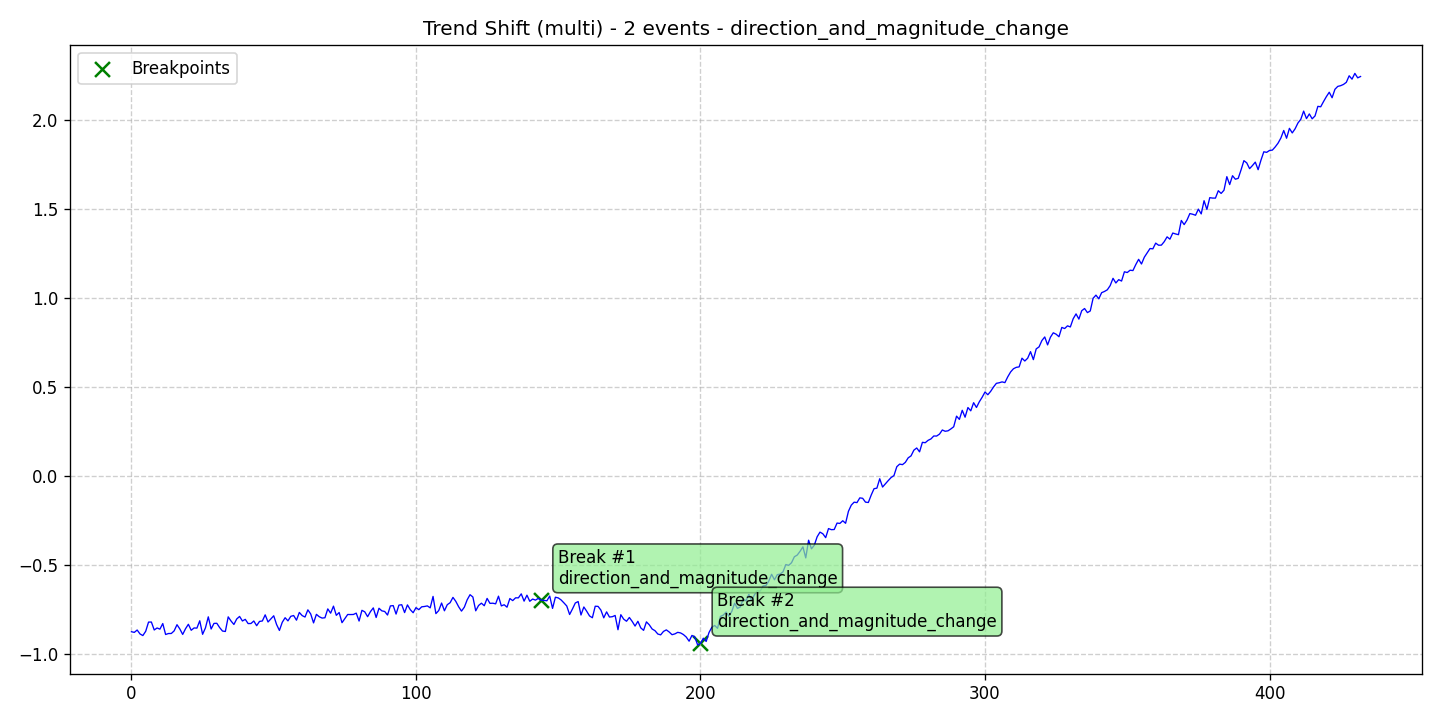

Data behind this chart, as committed beside it:
data, stationary, det_lin_up, det_lin_down, det_quad, det_cubic, det_exp, det_damped, stoc_trend, volatility, single_seas, multiple_seas, point_anom_single, point_anom_multi, collect_anom, context_anom, mean_shift, var_shift, trend_shift, date, is_break, is_anomaly, is_multi, location_beginning
-0.8768, 0, 0, 0, 0, 0, 0, 0, 0, 0, 0, 0, 0, 0, 0, 0, 0, 0, 1, 2020-01-01, 0, 0, 1, 0
-0.8805, 0, 0, 0, 0, 0, 0, 0, 0, 0, 0, 0, 0, 0, 0, 0, 0, 0, 1, 2020-01-02, 0, 0, 1, 0
-0.8672, 0, 0, 0, 0, 0, 0, 0, 0, 0, 0, 0, 0, 0, 0, 0, 0, 0, 1, 2020-01-03, 0, 0, 1, 0
-0.8893, 0, 0, 0, 0, 0, 0, 0, 0, 0, 0, 0, 0, 0, 0, 0, 0, 0, 1, 2020-01-04, 0, 0, 1, 0
-0.8984, 0, 0, 0, 0, 0, 0, 0, 0, 0, 0, 0, 0, 0, 0, 0, 0, 0, 1, 2020-01-05, 0, 0, 1, 0
-0.8744, 0, 0, 0, 0, 0, 0, 0, 0, 0, 0, 0, 0, 0, 0, 0, 0, 0, 1, 2020-01-06, 0, 0, 1, 0
-0.8227, 0, 0, 0, 0, 0, 0, 0, 0, 0, 0, 0, 0, 0, 0, 0, 0, 0, 1, 2020-01-07, 0, 0, 1, 0
-0.8224, 0, 0, 0, 0, 0, 0, 0, 0, 0, 0, 0, 0, 0, 0, 0, 0, 0, 1, 2020-01-08, 0, 0, 1, 0
-0.867, 0, 0, 0, 0, 0, 0, 0, 0, 0, 0, 0, 0, 0, 0, 0, 0, 0, 1, 2020-01-09, 0, 0, 1, 0
-0.8557, 0, 0, 0, 0, 0, 0, 0, 0, 0, 0, 0, 0, 0, 0, 0, 0, 0, 1, 2020-01-10, 0, 0, 1, 0
-0.8622, 0, 0, 0, 0, 0, 0, 0, 0, 0, 0, 0, 0, 0, 0, 0, 0, 0, 1, 2020-01-11, 0, 0, 1, 0
-0.8308, 0, 0, 0, 0, 0, 0, 0, 0, 0, 0, 0, 0, 0, 0, 0, 0, 0, 1, 2020-01-12, 0, 0, 1, 0
-0.8924, 0, 0, 0, 0, 0, 0, 0, 0, 0, 0, 0, 0, 0, 0, 0, 0, 0, 1, 2020-01-13, 0, 0, 1, 0
-0.887, 0, 0, 0, 0, 0, 0, 0, 0, 0, 0, 0, 0, 0, 0, 0, 0, 0, 1, 2020-01-14, 0, 0, 1, 0
-0.8867, 0, 0, 0, 0, 0, 0, 0, 0, 0, 0, 0, 0, 0, 0, 0, 0, 0, 1, 2020-01-15, 0, 0, 1, 0
-0.872, 0, 0, 0, 0, 0, 0, 0, 0, 0, 0, 0, 0, 0, 0, 0, 0, 0, 1, 2020-01-16, 0, 0, 1, 0
-0.8373, 0, 0, 0, 0, 0, 0, 0, 0, 0, 0, 0, 0, 0, 0, 0, 0, 0, 1, 2020-01-17, 0, 0, 1, 0
-0.8614, 0, 0, 0, 0, 0, 0, 0, 0, 0, 0, 0, 0, 0, 0, 0, 0, 0, 1, 2020-01-18, 0, 0, 1, 0
-0.892, 0, 0, 0, 0, 0, 0, 0, 0, 0, 0, 0, 0, 0, 0, 0, 0, 0, 1, 2020-01-19, 0, 0, 1, 0
-0.86, 0, 0, 0, 0, 0, 0, 0, 0, 0, 0, 0, 0, 0, 0, 0, 0, 0, 1, 2020-01-20, 0, 0, 1, 0
-0.835, 0, 0, 0, 0, 0, 0, 0, 0, 0, 0, 0, 0, 0, 0, 0, 0, 0, 1, 2020-01-21, 0, 0, 1, 0
-0.8686, 0, 0, 0, 0, 0, 0, 0, 0, 0, 0, 0, 0, 0, 0, 0, 0, 0, 1, 2020-01-22, 0, 0, 1, 0
-0.8557, 0, 0, 0, 0, 0, 0, 0, 0, 0, 0, 0, 0, 0, 0, 0, 0, 0, 1, 2020-01-23, 0, 0, 1, 0
-0.8565, 0, 0, 0, 0, 0, 0, 0, 0, 0, 0, 0, 0, 0, 0, 0, 0, 0, 1, 2020-01-24, 0, 0, 1, 0
-0.8153, 0, 0, 0, 0, 0, 0, 0, 0, 0, 0, 0, 0, 0, 0, 0, 0, 0, 1, 2020-01-25, 0, 0, 1, 0
-0.8913, 0, 0, 0, 0, 0, 0, 0, 0, 0, 0, 0, 0, 0, 0, 0, 0, 0, 1, 2020-01-26, 0, 0, 1, 0
-0.8553, 0, 0, 0, 0, 0, 0, 0, 0, 0, 0, 0, 0, 0, 0, 0, 0, 0, 1, 2020-01-27, 0, 0, 1, 0
-0.7932, 0, 0, 0, 0, 0, 0, 0, 0, 0, 0, 0, 0, 0, 0, 0, 0, 0, 1, 2020-01-28, 0, 0, 1, 0
-0.8615, 0, 0, 0, 0, 0, 0, 0, 0, 0, 0, 0, 0, 0, 0, 0, 0, 0, 1, 2020-01-29, 0, 0, 1, 0
-0.8301, 0, 0, 0, 0, 0, 0, 0, 0, 0, 0, 0, 0, 0, 0, 0, 0, 0, 1, 2020-01-30, 0, 0, 1, 0
-0.8294, 0, 0, 0, 0, 0, 0, 0, 0, 0, 0, 0, 0, 0, 0, 0, 0, 0, 1, 2020-01-31, 0, 0, 1, 0
-0.8538, 0, 0, 0, 0, 0, 0, 0, 0, 0, 0, 0, 0, 0, 0, 0, 0, 0, 1, 2020-02-01, 0, 0, 1, 0
-0.873, 0, 0, 0, 0, 0, 0, 0, 0, 0, 0, 0, 0, 0, 0, 0, 0, 0, 1, 2020-02-02, 0, 0, 1, 0
-0.8754, 0, 0, 0, 0, 0, 0, 0, 0, 0, 0, 0, 0, 0, 0, 0, 0, 0, 1, 2020-02-03, 0, 0, 1, 0
-0.7933, 0, 0, 0, 0, 0, 0, 0, 0, 0, 0, 0, 0, 0, 0, 0, 0, 0, 1, 2020-02-04, 0, 0, 1, 0
-0.8167, 0, 0, 0, 0, 0, 0, 0, 0, 0, 0, 0, 0, 0, 0, 0, 0, 0, 1, 2020-02-05, 0, 0, 1, 0
-0.836, 0, 0, 0, 0, 0, 0, 0, 0, 0, 0, 0, 0, 0, 0, 0, 0, 0, 1, 2020-02-06, 0, 0, 1, 0
-0.805, 0, 0, 0, 0, 0, 0, 0, 0, 0, 0, 0, 0, 0, 0, 0, 0, 0, 1, 2020-02-07, 0, 0, 1, 0
-0.7909, 0, 0, 0, 0, 0, 0, 0, 0, 0, 0, 0, 0, 0, 0, 0, 0, 0, 1, 2020-02-08, 0, 0, 1, 0
-0.8165, 0, 0, 0, 0, 0, 0, 0, 0, 0, 0, 0, 0, 0, 0, 0, 0, 0, 1, 2020-02-09, 0, 0, 1, 0
-0.8072, 0, 0, 0, 0, 0, 0, 0, 0, 0, 0, 0, 0, 0, 0, 0, 0, 0, 1, 2020-02-10, 0, 0, 1, 0
-0.831, 0, 0, 0, 0, 0, 0, 0, 0, 0, 0, 0, 0, 0, 0, 0, 0, 0, 1, 2020-02-11, 0, 0, 1, 0
-0.8306, 0, 0, 0, 0, 0, 0, 0, 0, 0, 0, 0, 0, 0, 0, 0, 0, 0, 1, 2020-02-12, 0, 0, 1, 0
-0.8165, 0, 0, 0, 0, 0, 0, 0, 0, 0, 0, 0, 0, 0, 0, 0, 0, 0, 1, 2020-02-13, 0, 0, 1, 0
-0.8429, 0, 0, 0, 0, 0, 0, 0, 0, 0, 0, 0, 0, 0, 0, 0, 0, 0, 1, 2020-02-14, 0, 0, 1, 0
-0.8189, 0, 0, 0, 0, 0, 0, 0, 0, 0, 0, 0, 0, 0, 0, 0, 0, 0, 1, 2020-02-15, 0, 0, 1, 0
-0.8164, 0, 0, 0, 0, 0, 0, 0, 0, 0, 0, 0, 0, 0, 0, 0, 0, 0, 1, 2020-02-16, 0, 0, 1, 0
-0.782, 0, 0, 0, 0, 0, 0, 0, 0, 0, 0, 0, 0, 0, 0, 0, 0, 0, 1, 2020-02-17, 0, 0, 1, 0
-0.822, 0, 0, 0, 0, 0, 0, 0, 0, 0, 0, 0, 0, 0, 0, 0, 0, 0, 1, 2020-02-18, 0, 0, 1, 0
-0.8042, 0, 0, 0, 0, 0, 0, 0, 0, 0, 0, 0, 0, 0, 0, 0, 0, 0, 1, 2020-02-19, 0, 0, 1, 0
-0.7872, 0, 0, 0, 0, 0, 0, 0, 0, 0, 0, 0, 0, 0, 0, 0, 0, 0, 1, 2020-02-20, 0, 0, 1, 0
-0.8362, 0, 0, 0, 0, 0, 0, 0, 0, 0, 0, 0, 0, 0, 0, 0, 0, 0, 1, 2020-02-21, 0, 0, 1, 0
-0.8696, 0, 0, 0, 0, 0, 0, 0, 0, 0, 0, 0, 0, 0, 0, 0, 0, 0, 1, 2020-02-22, 0, 0, 1, 0
-0.8238, 0, 0, 0, 0, 0, 0, 0, 0, 0, 0, 0, 0, 0, 0, 0, 0, 0, 1, 2020-02-23, 0, 0, 1, 0
-0.7981, 0, 0, 0, 0, 0, 0, 0, 0, 0, 0, 0, 0, 0, 0, 0, 0, 0, 1, 2020-02-24, 0, 0, 1, 0
-0.8158, 0, 0, 0, 0, 0, 0, 0, 0, 0, 0, 0, 0, 0, 0, 0, 0, 0, 1, 2020-02-25, 0, 0, 1, 0
-0.7902, 0, 0, 0, 0, 0, 0, 0, 0, 0, 0, 0, 0, 0, 0, 0, 0, 0, 1, 2020-02-26, 0, 0, 1, 0
-0.7857, 0, 0, 0, 0, 0, 0, 0, 0, 0, 0, 0, 0, 0, 0, 0, 0, 0, 1, 2020-02-27, 0, 0, 1, 0
-0.812, 0, 0, 0, 0, 0, 0, 0, 0, 0, 0, 0, 0, 0, 0, 0, 0, 0, 1, 2020-02-28, 0, 0, 1, 0
-0.7684, 0, 0, 0, 0, 0, 0, 0, 0, 0, 0, 0, 0, 0, 0, 0, 0, 0, 1, 2020-02-29, 0, 0, 1, 0
... 373 more rows
